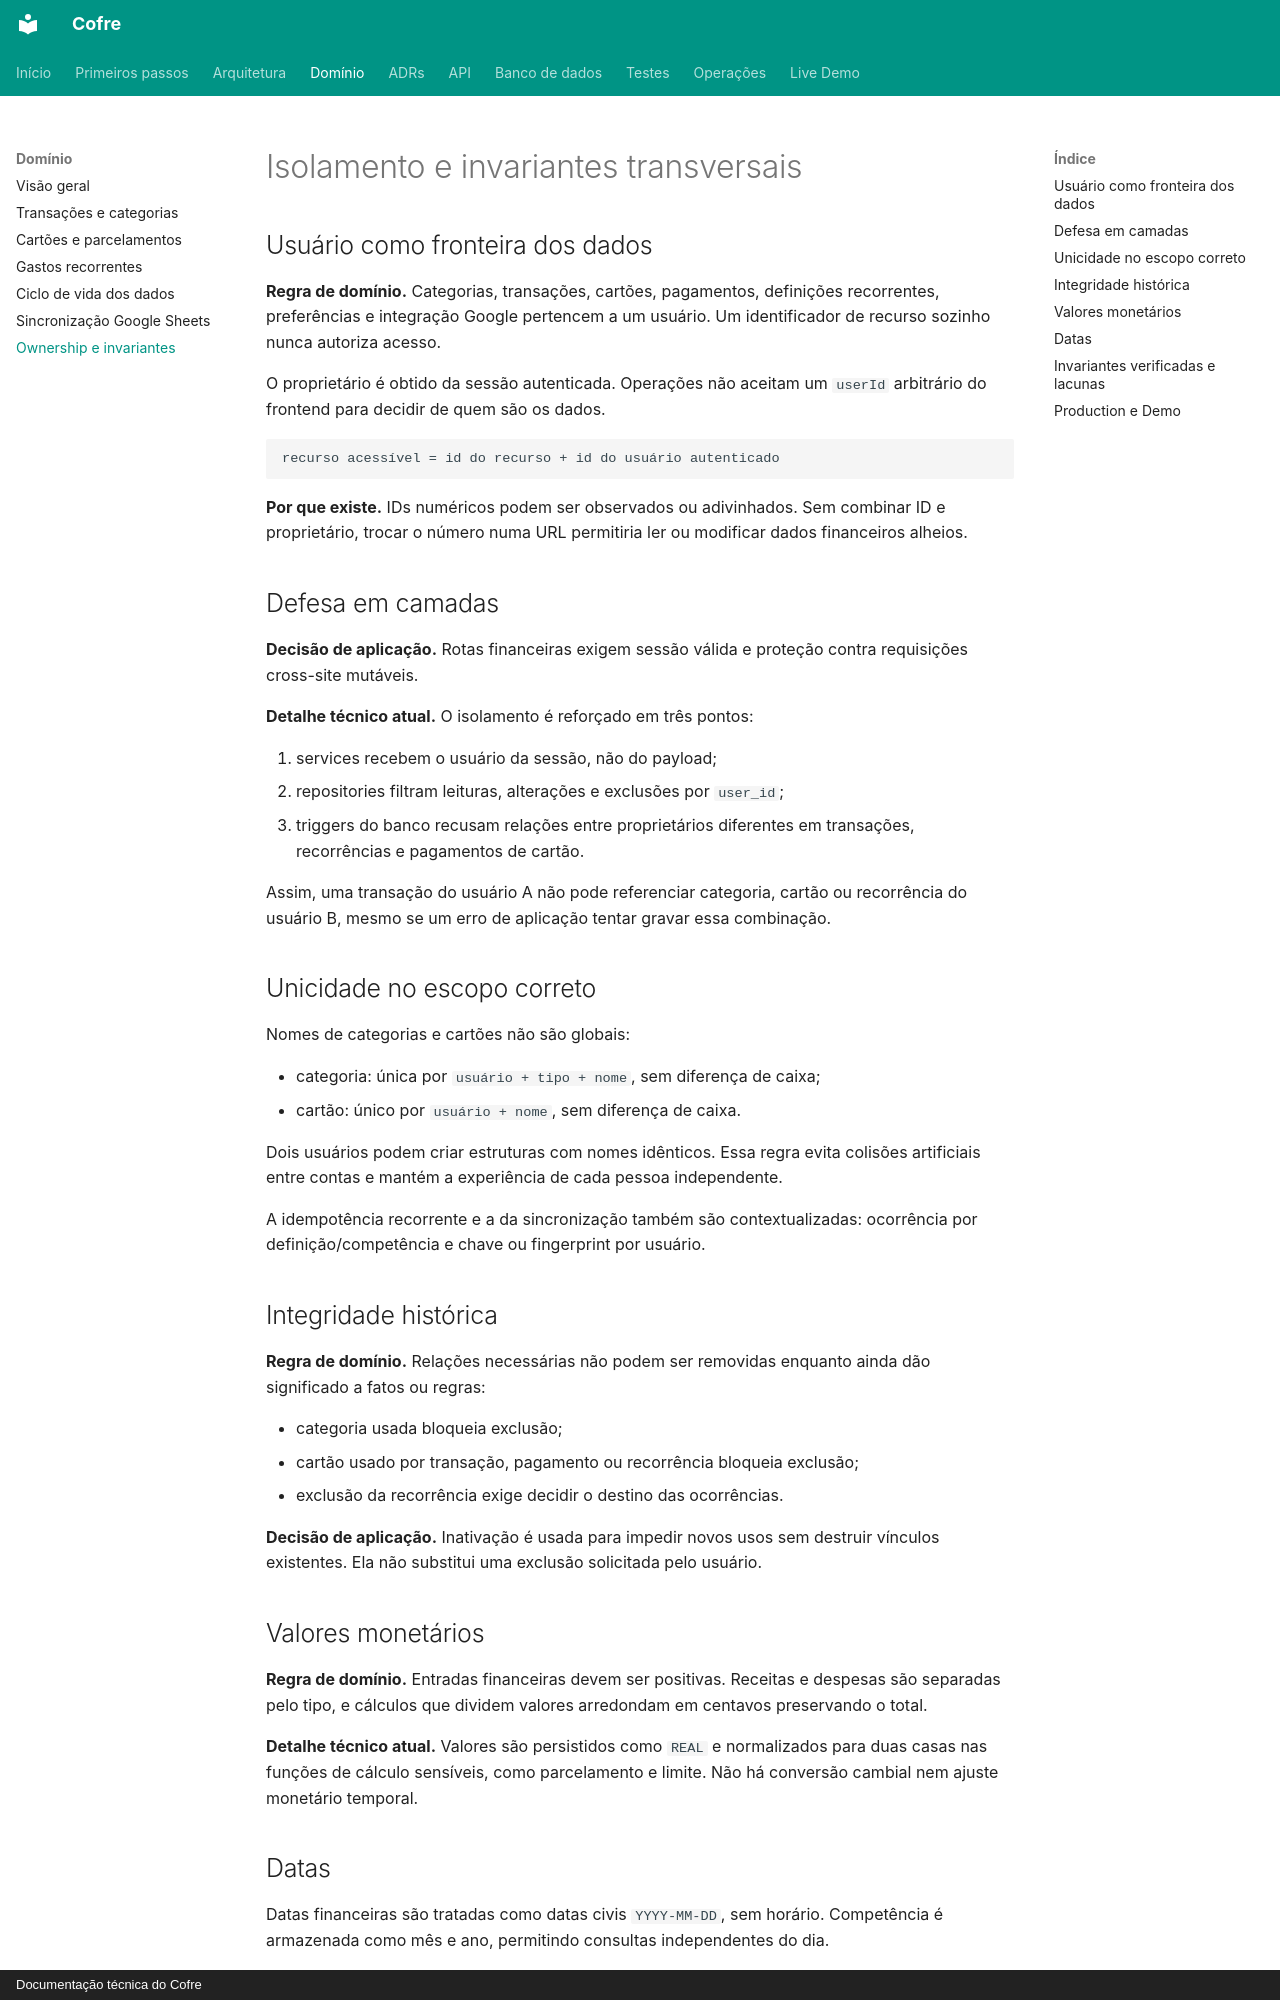

repository: felipeft/cofre · page: domain/ownership-and-invariants/index.html · generator: mkdocs · copyright: Documentação técnica do Cofre

# Isolamento e invariantes transversais

## Usuário como fronteira dos dados

**Regra de domínio.** Categorias, transações, cartões, pagamentos, definições recorrentes, preferências e integração Google pertencem a um usuário. Um identificador de recurso sozinho nunca autoriza acesso.

O proprietário é obtido da sessão autenticada. Operações não aceitam um `userId` arbitrário do frontend para decidir de quem são os dados.

```text
recurso acessível = id do recurso + id do usuário autenticado
```

**Por que existe.** IDs numéricos podem ser observados ou adivinhados. Sem combinar ID e proprietário, trocar o número numa URL permitiria ler ou modificar dados financeiros alheios.

## Defesa em camadas

**Decisão de aplicação.** Rotas financeiras exigem sessão válida e proteção contra requisições cross-site mutáveis.

**Detalhe técnico atual.** O isolamento é reforçado em três pontos:

1. services recebem o usuário da sessão, não do payload;
2. repositories filtram leituras, alterações e exclusões por `user_id`;
3. triggers do banco recusam relações entre proprietários diferentes em transações, recorrências e pagamentos de cartão.

Assim, uma transação do usuário A não pode referenciar categoria, cartão ou recorrência do usuário B, mesmo se um erro de aplicação tentar gravar essa combinação.

## Unicidade no escopo correto

Nomes de categorias e cartões não são globais:

- categoria: única por `usuário + tipo + nome`, sem diferença de caixa;
- cartão: único por `usuário + nome`, sem diferença de caixa.

Dois usuários podem criar estruturas com nomes idênticos. Essa regra evita colisões artificiais entre contas e mantém a experiência de cada pessoa independente.

A idempotência recorrente e a da sincronização também são contextualizadas: ocorrência por definição/competência e chave ou fingerprint por usuário.

## Integridade histórica

**Regra de domínio.** Relações necessárias não podem ser removidas enquanto ainda dão significado a fatos ou regras:

- categoria usada bloqueia exclusão;
- cartão usado por transação, pagamento ou recorrência bloqueia exclusão;
- exclusão da recorrência exige decidir o destino das ocorrências.

**Decisão de aplicação.** Inativação é usada para impedir novos usos sem destruir vínculos existentes. Ela não substitui uma exclusão solicitada pelo usuário.

## Valores monetários

**Regra de domínio.** Entradas financeiras devem ser positivas. Receitas e despesas são separadas pelo tipo, e cálculos que dividem valores arredondam em centavos preservando o total.

**Detalhe técnico atual.** Valores são persistidos como `REAL` e normalizados para duas casas nas funções de cálculo sensíveis, como parcelamento e limite. Não há conversão cambial nem ajuste monetário temporal.
